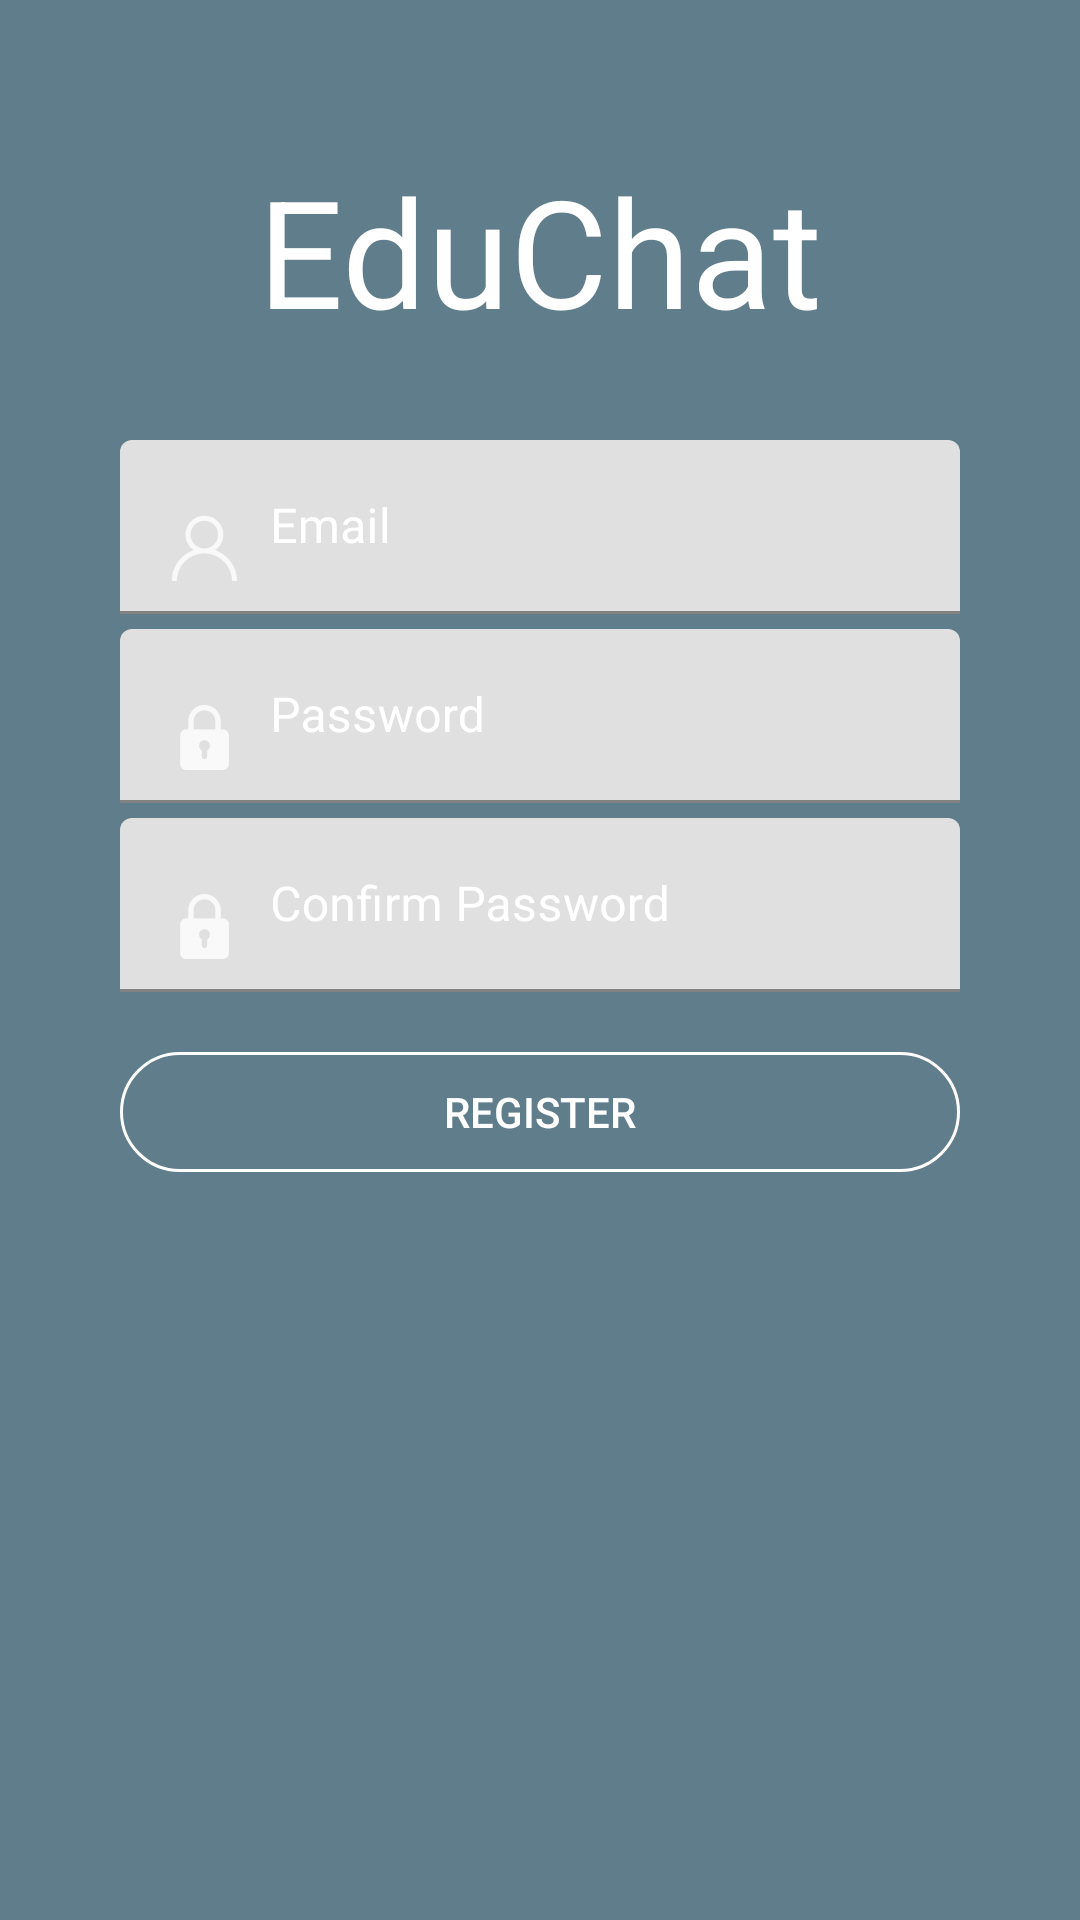

Here is an Android app screen rendered from its layout file. Give the layout XML and the strings, colors and styles it references.
<!-- AndroidManifest.xml: application theme AppTheme -->
<!-- res/layout/activity_registration.xml -->
<?xml version="1.0" encoding="utf-8"?>
<androidx.coordinatorlayout.widget.CoordinatorLayout xmlns:android="http://schemas.android.com/apk/res/android"
    android:id="@+id/userRegCoordinatorLayout"
    android:layout_width="match_parent"
    android:layout_height="match_parent"
    android:background="@color/colorPrimary">

    <ScrollView
        android:layout_width="fill_parent"
        android:layout_height="fill_parent"
        android:fillViewport="true">

        <RelativeLayout
            android:layout_width="match_parent"
            android:layout_height="fill_parent"
            android:focusable="true"
            android:focusableInTouchMode="true">

            <TextView
                android:id="@+id/appName"
                android:layout_width="wrap_content"
                android:layout_height="wrap_content"
                android:layout_centerHorizontal="true"
                android:layout_marginTop="50dp"
                android:text="@string/app_name"
                android:textColor="@color/secondaryTextColor"
                android:textSize="50sp" />

            
            <com.google.android.material.textfield.TextInputLayout
                android:id="@+id/inputLayoutEmail"
                android:layout_width="match_parent"
                android:layout_height="wrap_content"
                android:layout_below="@+id/appName"
                android:layout_marginLeft="40dp"
                android:layout_marginTop="30dp"
                android:layout_marginRight="40dp"
                android:textColorHint="@color/secondaryTextColor"
                android:theme="@style/TextLabel">

                <EditText
                    android:id="@+id/sup_email"
                    android:layout_width="match_parent"
                    android:layout_height="wrap_content"
                    android:drawableLeft="@drawable/ic_login_user_name"
                    android:drawablePadding="10dp"
                    android:drawableTint="@color/secondaryTextColor"
                    android:hint="@string/login_hint_email"
                    android:inputType="textEmailAddress"
                    android:nextFocusLeft="@id/sup_email"
                    android:singleLine="true"
                    android:textColor="@color/secondaryTextColor"
                    android:textColorHint="@color/secondaryTextColor" />
            </com.google.android.material.textfield.TextInputLayout>

            
            <com.google.android.material.textfield.TextInputLayout
                android:id="@+id/inputLayoutPassword"
                android:layout_width="match_parent"
                android:layout_height="wrap_content"
                android:layout_below="@+id/inputLayoutEmail"
                android:layout_marginLeft="40dp"
                android:layout_marginTop="5dp"
                android:layout_marginRight="40dp"
                android:textColorHint="@color/secondaryTextColor"
                android:theme="@style/TextLabel">

                <EditText
                    android:id="@+id/sup_Password"
                    android:layout_width="match_parent"
                    android:layout_height="wrap_content"
                    android:drawableLeft="@drawable/ic_login_password"
                    android:drawablePadding="10dp"
                    android:drawableTint="@color/secondaryTextColor"
                    android:hint="@string/login_hint_password"
                    android:inputType="textPassword"
                    android:textColor="@color/secondaryTextColor"
                    android:textColorHint="@color/secondaryTextColor" />
            </com.google.android.material.textfield.TextInputLayout>

            
            <com.google.android.material.textfield.TextInputLayout
                android:id="@+id/inputLayoutConfirmPassword"
                android:layout_width="match_parent"
                android:layout_height="wrap_content"
                android:layout_below="@+id/inputLayoutPassword"
                android:layout_marginLeft="40dp"
                android:layout_marginTop="5dp"
                android:layout_marginRight="40dp"
                android:textColorHint="@color/secondaryTextColor"
                android:theme="@style/TextLabel">

                <EditText
                    android:id="@+id/sup_ConfirmPassword"
                    android:layout_width="match_parent"
                    android:layout_height="wrap_content"
                    android:drawableLeft="@drawable/ic_login_password"
                    android:drawablePadding="10dp"
                    android:drawableTint="@color/secondaryTextColor"
                    android:hint="@string/user_register_hint_confirm_password"
                    android:inputType="textPassword"
                    android:textColor="@color/secondaryTextColor"
                    android:textColorHint="@color/secondaryTextColor" />
            </com.google.android.material.textfield.TextInputLayout>

            <RelativeLayout
                android:layout_width="match_parent"
                android:layout_height="match_parent"
                android:layout_below="@+id/inputLayoutConfirmPassword"
                android:layout_marginLeft="40dp"
                android:layout_marginTop="20dp"
                android:layout_marginRight="40dp"
                android:layout_marginBottom="20dp">

                <androidx.appcompat.widget.AppCompatButton
                    android:id="@+id/btnRegister"
                    android:layout_width="match_parent"
                    android:layout_height="40dp"
                    android:background="@drawable/button_background"
                    android:text="@string/register"
                    android:textColor="@color/secondaryTextColor" />

                <ProgressBar
                    android:id="@+id/progressBar"
                    android:layout_width="30dp"
                    android:layout_height="30dp"
                    android:layout_alignParentStart="true"
                    android:layout_alignParentLeft="true"
                    android:layout_marginLeft="20dp"
                    android:layout_marginTop="5dp"
                    android:layout_marginRight="20dp"
                    android:layout_marginBottom="5dp"
                    android:visibility="gone" />

            </RelativeLayout>

        </RelativeLayout>
    </ScrollView>
</androidx.coordinatorlayout.widget.CoordinatorLayout>
<!-- resources referenced by this layout -->
<resources>
  <color name="colorPrimary">#607D8B</color>
  <color name="secondaryTextColor">#ffffff</color>
  <!-- drawable button_background (drawable-mdpi) -->
  <?xml version="1.0" encoding="utf-8"?>
  <shape xmlns:android="http://schemas.android.com/apk/res/android"
      android:shape="rectangle">
      <solid android:color="@android:color/transparent" />
      <stroke
          android:width="1dip"
          android:color="@color/secondaryTextColor" />
      <corners android:radius="50dp" />
  </shape>
  <!-- drawable ic_login_password: png bitmap (drawable-hdpi, 422 bytes) -->
  <!-- drawable ic_login_user_name: png bitmap (drawable-hdpi, 635 bytes) -->
  <string name="app_name">EduChat</string>
  <string name="login_hint_email">Email</string>
  <string name="login_hint_password">Password</string>
  <string name="register">Register</string>
  <string name="user_register_hint_confirm_password">Confirm Password</string>
  <style name="TextLabel" parent="Widget.Design.TextInputLayout">
          <item name="android:textColor">@color/secondaryTextColor</item>
          <item name="colorControlNormal">@color/secondaryTextColor</item>
          <item name="colorControlActivated">@color/secondaryTextColor</item>
          <item name="colorControlHighlight">@color/secondaryTextColor</item>
          <item name="colorError">@color/secondaryTextColor</item>
      </style>
  <style name="AppTheme" parent="Theme.MaterialComponents.Light.NoActionBar">
          
          <item name="colorPrimary">@color/colorPrimary</item>
          <item name="colorPrimaryDark">@color/colorPrimaryDark</item>
          <item name="colorAccent">@color/colorAccent</item>
      </style>
  <color name="colorPrimaryDark">#607D8B</color>
  <color name="colorAccent">#03DAC5</color>
</resources>
